Run: headless pygame with SDL's dummy video driver; simulated clock (each Clock.tick advances the game by its frame time, no real sleeping); random seed 0; keys injected as events and as key.get_pressed() state; no mouse input.
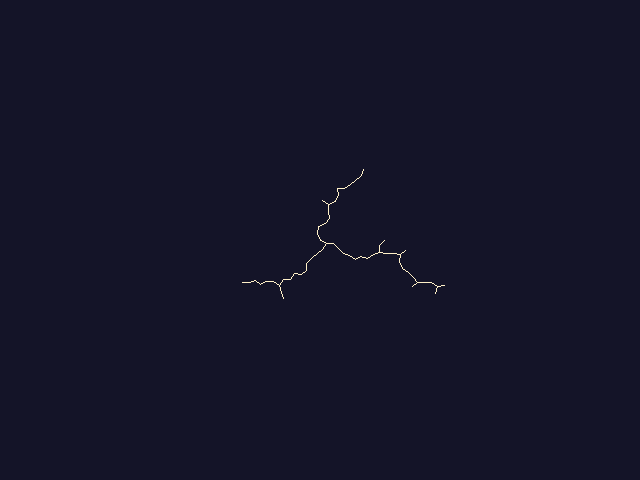
Frame 1 of 4 · flips 1–60 · no input
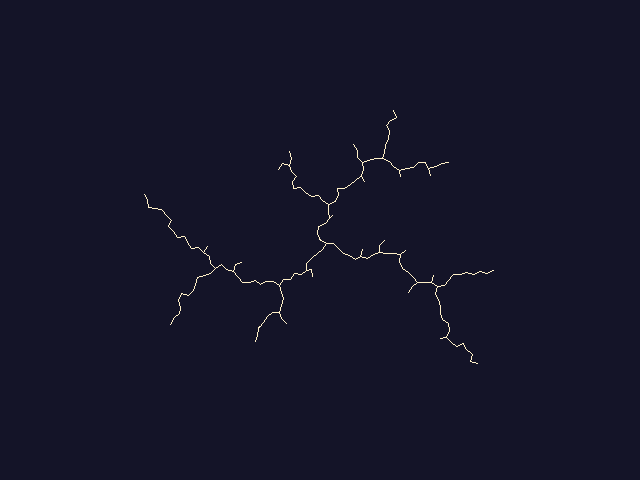
Frame 2 of 4 · flips 61–180 · tapped SPACE, RETURN · held RIGHT (→), D
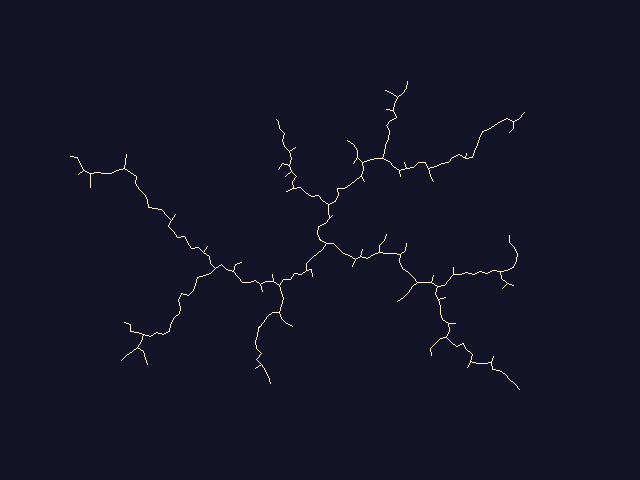
Frame 3 of 4 · flips 181–300 · held DOWN (↓), S
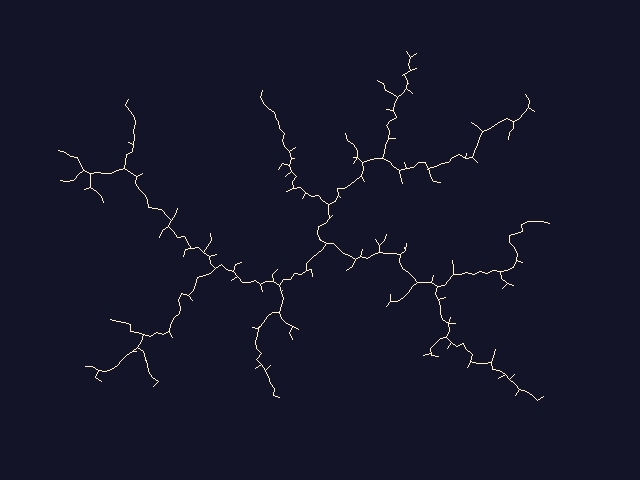
Frame 4 of 4 · flips 301–420 · held LEFT (←), A, UP (↑), W

The pygame program that drew these frames:

#!/usr/bin/env python

import random
import math
import pygame
from pygame.locals import *
from math import sqrt, cos, sin, atan2

# constants
XDIM = 640
YDIM = 480
WINSIZE = [XDIM, YDIM]
EPSILON = 7.0
NUMNODES = 5000


def dist(p1, p2):
    return sqrt((p1[0] - p2[0]) * (p1[0] - p2[0]) + (p1[1] - p2[1]) * (p1[1] - p2[1]))


def step_from_to(p1, p2):
    if dist(p1, p2) < EPSILON:
        return p2
    else:
        theta = atan2(p2[1] - p1[1], p2[0] - p1[0])
        return p1[0] + EPSILON * cos(theta), p1[1] + EPSILON * sin(theta)


def main():
    # initialize and prepare screen
    pygame.init()
    screen = pygame.display.set_mode(WINSIZE)
    pygame.display.set_caption("RRT      S. LaValle    May 2011")
    white = 255, 240, 200
    black = 20, 20, 40
    screen.fill(black)

    nodes = []

    nodes.append((XDIM / 2.0, YDIM / 2.0))  # Start in the center
    #    nodes.append((0.0,0.0)) # Start in the corner

    i = 0
    while i < NUMNODES:
        rand = random.random() * XDIM, random.random() * YDIM
        nn = nodes[0]
        for p in nodes:
            if dist(p, rand) < dist(nn, rand):
                nn = p
        newnode = step_from_to(nn, rand)
        nodes.append(newnode)
        pygame.draw.line(screen, white, nn, newnode)
        pygame.display.update()
        #        print i, "    ", nodes
        i += 1

    done = 0
    while not done:
        for e in pygame.event.get():
            if e.type == QUIT or (e.type == KEYUP and e.key == K_ESCAPE):
                print("Leaving because you said so\n")
                done = 1
                break


# if python says run, then we should run
if __name__ == "__main__":
    main()
